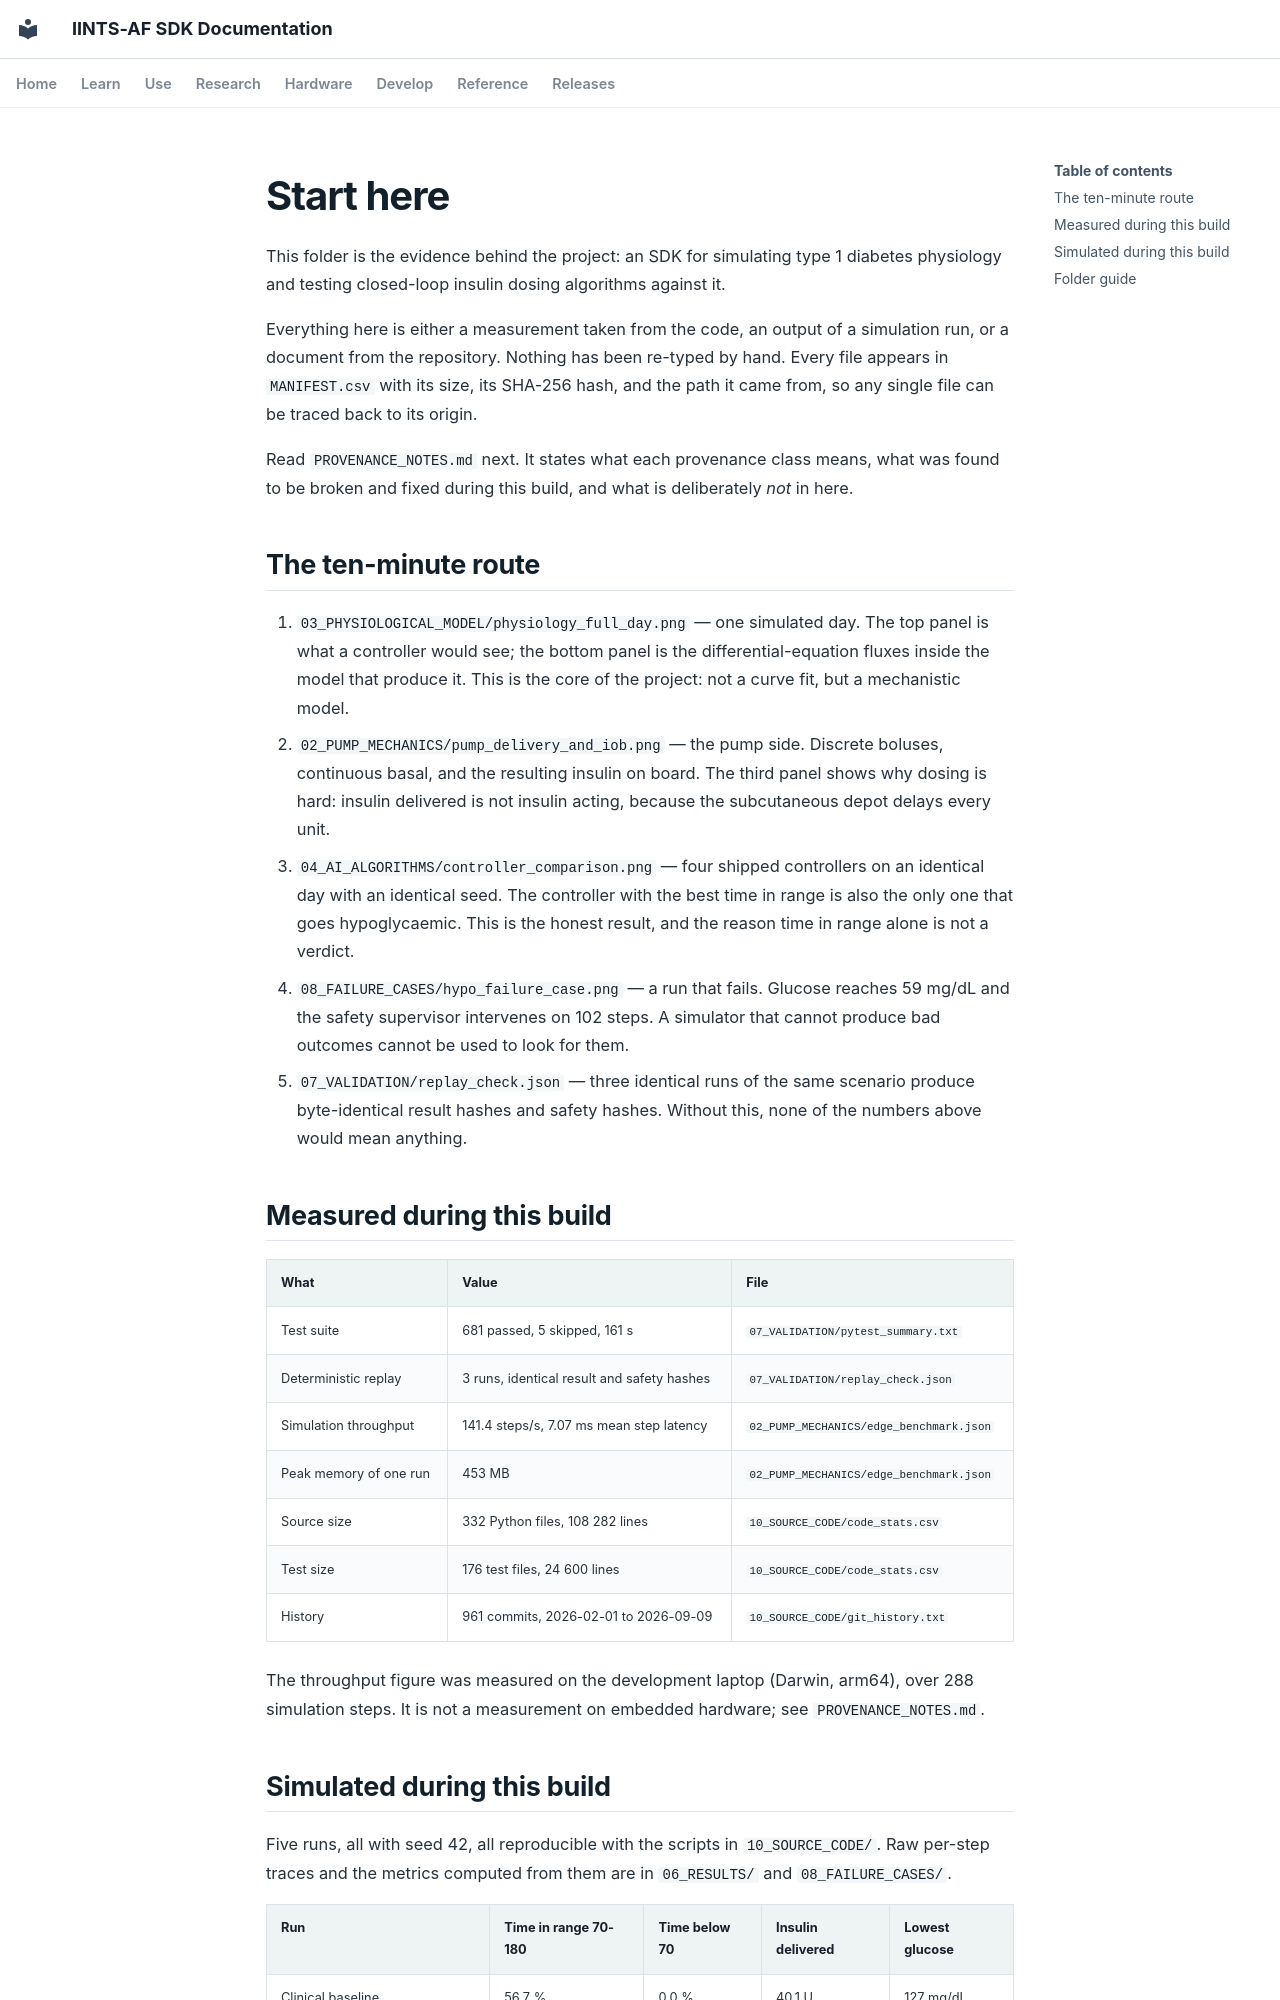

repository: python35/IINTS-SDK · page: eucys/jury/00_START_HERE/index.html · generator: mkdocs

# Start here

This folder is the evidence behind the project: an SDK for simulating type 1 diabetes
physiology and testing closed-loop insulin dosing algorithms against it.

Everything here is either a measurement taken from the code, an output of a simulation
run, or a document from the repository. Nothing has been re-typed by hand. Every file
appears in `MANIFEST.csv` with its size, its SHA-256 hash, and the path it came from,
so any single file can be traced back to its origin.

Read `PROVENANCE_NOTES.md` next. It states what each provenance class means, what was
found to be broken and fixed during this build, and what is deliberately *not* in here.

## The ten-minute route

1. `03_PHYSIOLOGICAL_MODEL/physiology_full_day.png` — one simulated day. The top panel
   is what a controller would see; the bottom panel is the differential-equation fluxes
   inside the model that produce it. This is the core of the project: not a curve fit,
   but a mechanistic model.
2. `02_PUMP_MECHANICS/pump_delivery_and_iob.png` — the pump side. Discrete boluses,
   continuous basal, and the resulting insulin on board. The third panel shows why
   dosing is hard: insulin delivered is not insulin acting, because the subcutaneous
   depot delays every unit.
3. `04_AI_ALGORITHMS/controller_comparison.png` — four shipped controllers on an
   identical day with an identical seed. The controller with the best time in range is
   also the only one that goes hypoglycaemic. This is the honest result, and the reason
   time in range alone is not a verdict.
4. `08_FAILURE_CASES/hypo_failure_case.png` — a run that fails. Glucose reaches
   59 mg/dL and the safety supervisor intervenes on 102 steps. A simulator that cannot
   produce bad outcomes cannot be used to look for them.
5. `07_VALIDATION/replay_check.json` — three identical runs of the same scenario
   produce byte-identical result hashes and safety hashes. Without this, none of the
   numbers above would mean anything.

## Measured during this build

| What | Value | File |
| --- | --- | --- |
| Test suite | 681 passed, 5 skipped, 161 s | `07_VALIDATION/pytest_summary.txt` |
| Deterministic replay | 3 runs, identical result and safety hashes | `07_VALIDATION/replay_check.json` |
| Simulation throughput | 141.4 steps/s, 7.07 ms mean step latency | `02_PUMP_MECHANICS/edge_benchmark.json` |
| Peak memory of one run | 453 MB | `02_PUMP_MECHANICS/edge_benchmark.json` |
| Source size | 332 Python files, 108 282 lines | `10_SOURCE_CODE/code_stats.csv` |
| Test size | 176 test files, 24 600 lines | `10_SOURCE_CODE/code_stats.csv` |
| History | 961 commits, 2026-02-01 to 2026-09-09 | `10_SOURCE_CODE/git_history.txt` |

The throughput figure was measured on the development laptop (Darwin, arm64), over 288
simulation steps. It is not a measurement on embedded hardware; see
`PROVENANCE_NOTES.md`.
